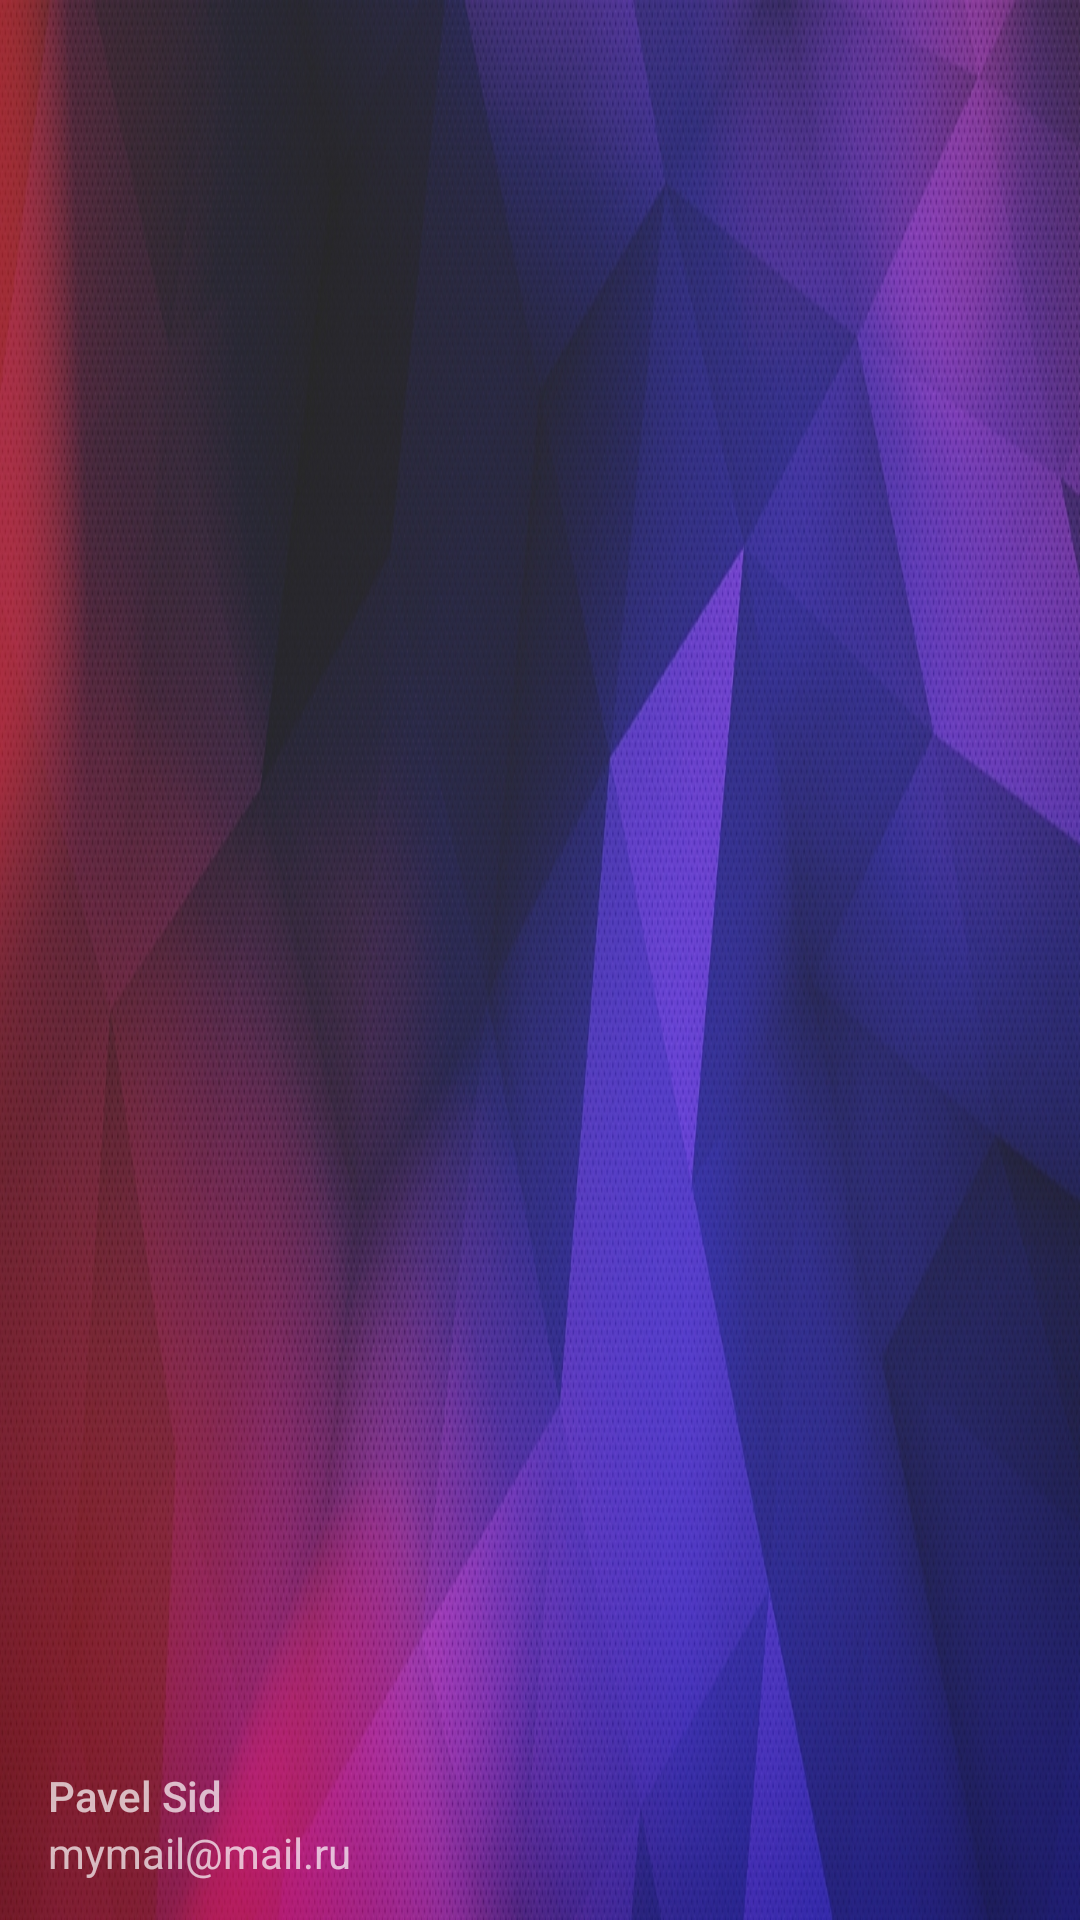

The Android layout XML behind this screen, and the referenced resources:
<!-- AndroidManifest.xml: application theme AppTheme -->
<!-- res/layout/drawer_header.xml -->
<?xml version="1.0" encoding="utf-8"?>
<RelativeLayout xmlns:android="http://schemas.android.com/apk/res/android"
    xmlns:app="http://schemas.android.com/apk/res-auto"
    android:layout_width="match_parent"
    android:layout_height="172dp"
    android:background="@drawable/fon"
    android:gravity="bottom"
    android:theme="@style/ThemeOverlay.AppCompat.Dark"
    android:paddingLeft="@dimen/spacing_normal_16"
    android:paddingTop="@dimen/spacing_large_24"
    android:paddingRight="@dimen/spacing_normal_16"
    android:paddingBottom="@dimen/spacing_small_8">

    <ImageView
        android:id="@+id/imageView"
        android:layout_width="60dp"
        android:layout_height="60dp"
        android:contentDescription="Navigation header"
        app:srcCompat="@mipmap/ic_launcher_round"
        android:layout_marginTop="@dimen/spacing_normal_16"/>

    <LinearLayout
        android:layout_width="match_parent"
        android:layout_height="56dp"
        android:orientation="vertical"
        android:layout_alignParentBottom="true"
        android:gravity="center_vertical">

        <TextView
            android:layout_width="match_parent"
            android:layout_height="wrap_content"
            android:paddingTop="@dimen/spacing_small_8"
            android:text="Pavel Sid"
            android:textSize="14sp"
            android:fontFamily="sans-serif-medium"/>

        <TextView
            android:id="@+id/textView"
            android:layout_width="wrap_content"
            android:layout_height="wrap_content"
            android:textSize="14sp"
            android:fontFamily="sans-serif"
            android:text="mymail@mail.ru" />
    </LinearLayout>



</RelativeLayout>
<!-- resources referenced by this layout -->
<resources>
  <dimen name="spacing_large_24">24dp</dimen>
  <dimen name="spacing_normal_16">16dp</dimen>
  <dimen name="spacing_small_8">8dp</dimen>
  <!-- drawable fon: jpg bitmap (drawable, 731042 bytes) -->
  <style name="AppTheme" parent="Theme.AppCompat.Light.NoActionBar">
          
          <item name="colorPrimary">@color/color_primary</item>
          <item name="colorPrimaryDark">@color/color_primary_dark</item>
          <item name="colorAccent">@color/color_accent</item>
      </style>
  <color name="color_primary">#008577</color>
  <color name="color_primary_dark">#00574B</color>
  <color name="color_accent">#D81B60</color>
</resources>
